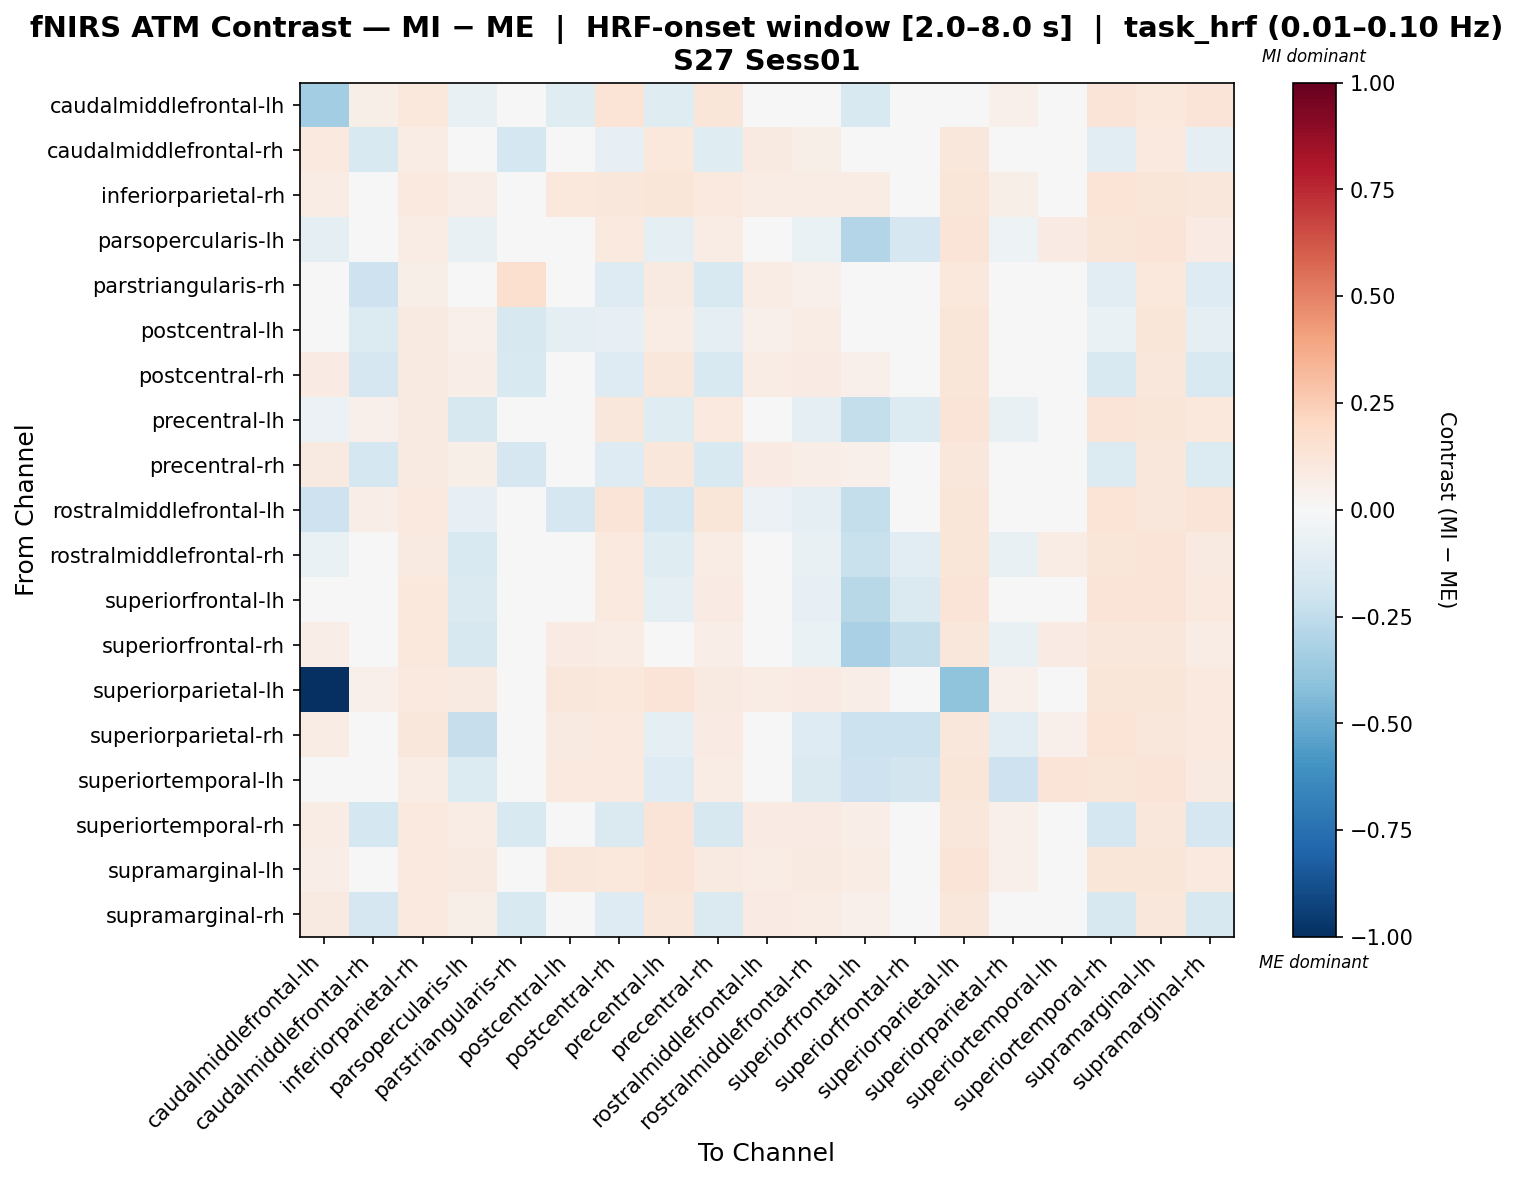

The data file committed next to this chart (first rows):
, caudalmiddlefrontal-lh, caudalmiddlefrontal-rh, inferiorparietal-rh, parsopercularis-lh, parstriangularis-rh, postcentral-lh, postcentral-rh, precentral-lh, precentral-rh, rostralmiddlefrontal-lh, rostralmiddlefrontal-rh, superiorfrontal-lh, superiorfrontal-rh, superiorparietal-lh, superiorparietal-rh, superiortemporal-lh, superiortemporal-rh, supramarginal-lh, supramarginal-rh
caudalmiddlefrontal-lh, -0.3462, 0.05788, 0.1072, -0.07513, 0.007763, -0.1172, 0.1373, -0.1211, 0.1223, -0.04103, -0.04977, -0.153, 0.03223, -0.0008731, 0.05017, 0.01796, 0.1322, 0.1077, 0.1317
caudalmiddlefrontal-rh, 0.09667, -0.1547, 0.07791, 0.04606, -0.1742, 0.044, -0.08411, 0.1072, -0.1182, 0.0916, 0.05731, 0.02204, -0.02162, 0.1097, 0.01738, -0.01106, -0.1111, 0.1006, -0.0955
inferiorparietal-rh, 0.07706, 0.04204, 0.1007, 0.06994, 0.007541, 0.107, 0.1109, 0.1246, 0.1013, 0.07163, 0.07475, 0.07411, 0.04668, 0.1199, 0.06054, 0.04066, 0.1386, 0.1194, 0.1109
parsopercularis-lh, -0.09076, 0.03529, 0.07549, -0.0772, 0.01134, 0.003638, 0.1003, -0.09306, 0.07509, -0.007232, -0.06251, -0.2921, -0.1667, 0.1299, -0.05185, 0.08188, 0.118, 0.1256, 0.08497
parstriangularis-rh, 0.04459, -0.204, 0.06184, 0.04846, 0.1595, 0.01543, -0.1284, 0.09058, -0.1551, 0.07522, 0.05457, 0.02749, -0.02772, 0.1022, 0.002469, -0.02392, -0.1169, 0.1022, -0.1285
postcentral-lh, 0.0232, -0.1387, 0.08956, 0.05226, -0.1596, -0.08937, -0.08165, 0.0741, -0.1003, 0.05042, 0.07257, 0.01436, 0.0306, 0.1238, 0.04954, 0.03063, -0.06875, 0.1181, -0.09068
postcentral-rh, 0.0851, -0.1641, 0.09176, 0.0666, -0.1547, 0.02578, -0.1314, 0.1151, -0.1558, 0.07505, 0.08081, 0.05079, 0.02276, 0.1175, 0.04035, 0.02941, -0.1508, 0.1119, -0.1562
precentral-lh, -0.05805, 0.05179, 0.09146, -0.1594, 0.01778, -0.009903, 0.1125, -0.1178, 0.09409, 0.004689, -0.1011, -0.2411, -0.1405, 0.1264, -0.07065, 0.0468, 0.1298, 0.1195, 0.1036
precentral-rh, 0.09014, -0.1732, 0.09126, 0.05916, -0.1674, 0.02259, -0.1285, 0.1107, -0.1489, 0.07963, 0.07007, 0.05241, 0.02223, 0.1166, 0.04155, 0.0301, -0.1401, 0.1108, -0.1392
rostralmiddlefrontal-lh, -0.2045, 0.06795, 0.09541, -0.08565, 0.02865, -0.1702, 0.1307, -0.174, 0.1216, -0.06108, -0.0936, -0.2388, 0.01692, 0.1214, 0.041, 0.0269, 0.1369, 0.1149, 0.1254
rostralmiddlefrontal-rh, -0.0702, 0.02354, 0.08691, -0.1553, 0.02794, -0.002234, 0.09892, -0.1205, 0.07809, -0.01944, -0.07357, -0.2253, -0.1129, 0.1239, -0.07091, 0.07369, 0.1188, 0.1282, 0.09035
superiorfrontal-lh, -0.02897, 0.01522, 0.1073, -0.141, 0.001904, -0.01195, 0.0955, -0.1, 0.08495, 0.006349, -0.07818, -0.2744, -0.1456, 0.1258, -0.04412, 0.03928, 0.1268, 0.1256, 0.0955
superiorfrontal-rh, 0.06619, -0.02061, 0.1073, -0.1586, -0.02823, 0.08498, 0.07737, -0.04029, 0.06976, 0.03979, -0.06312, -0.3214, -0.2358, 0.1114, -0.07382, 0.08093, 0.1118, 0.1149, 0.07737
superiorparietal-lh, -1.0, 0.05236, 0.09852, 0.09067, 0.02351, 0.1167, 0.1064, 0.127, 0.09152, 0.07667, 0.08537, 0.06882, 0.03776, -0.4062, 0.05434, 0.03543, 0.1244, 0.1195, 0.09729
superiorparietal-rh, 0.07541, 0.001484, 0.1097, -0.2289, -0.03252, 0.09071, 0.0946, -0.08636, 0.08504, 0.04699, -0.1317, -0.2174, -0.2132, 0.1156, -0.1053, 0.05104, 0.1348, 0.1157, 0.0946
superiortemporal-lh, 0.02608, -0.002383, 0.07676, -0.135, -0.01084, 0.09988, 0.09531, -0.1312, 0.07529, 0.04758, -0.1481, -0.2041, -0.1809, 0.1238, -0.2041, 0.1298, 0.1231, 0.1315, 0.08762
superiortemporal-rh, 0.07764, -0.1744, 0.09995, 0.07567, -0.1537, 0.01881, -0.1464, 0.1289, -0.1567, 0.07835, 0.08372, 0.06437, 0.02957, 0.1139, 0.05435, 0.04178, -0.1775, 0.1129, -0.1712
supramarginal-lh, 0.06283, 0.04747, 0.09572, 0.0928, 0.02335, 0.1136, 0.1031, 0.1286, 0.08813, 0.07315, 0.09087, 0.07178, 0.04512, 0.1298, 0.05251, 0.04163, 0.1214, 0.1222, 0.09417
supramarginal-rh, 0.08769, -0.1645, 0.09535, 0.05984, -0.1539, 0.01892, -0.1268, 0.1148, -0.1468, 0.07864, 0.07585, 0.05358, 0.02416, 0.1172, 0.04175, 0.032, -0.162, 0.1116, -0.1575
